Dataset: object_crops_split_3 (GitHub, n21twn/Vision_Eindopdracht). Classes: ace, eight, five, four, jack, king, nine, queen, seven, six, ten, three, two.

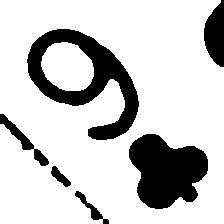
Label: nine

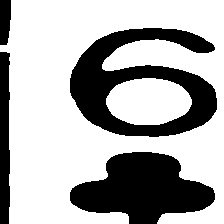
Label: six

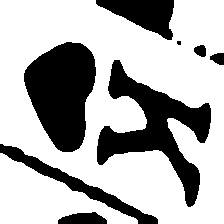
Label: king

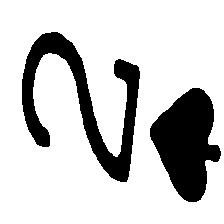
Label: two

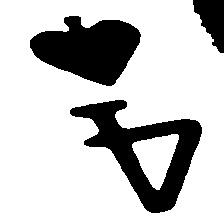
Label: four

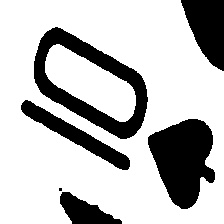
Label: ten
